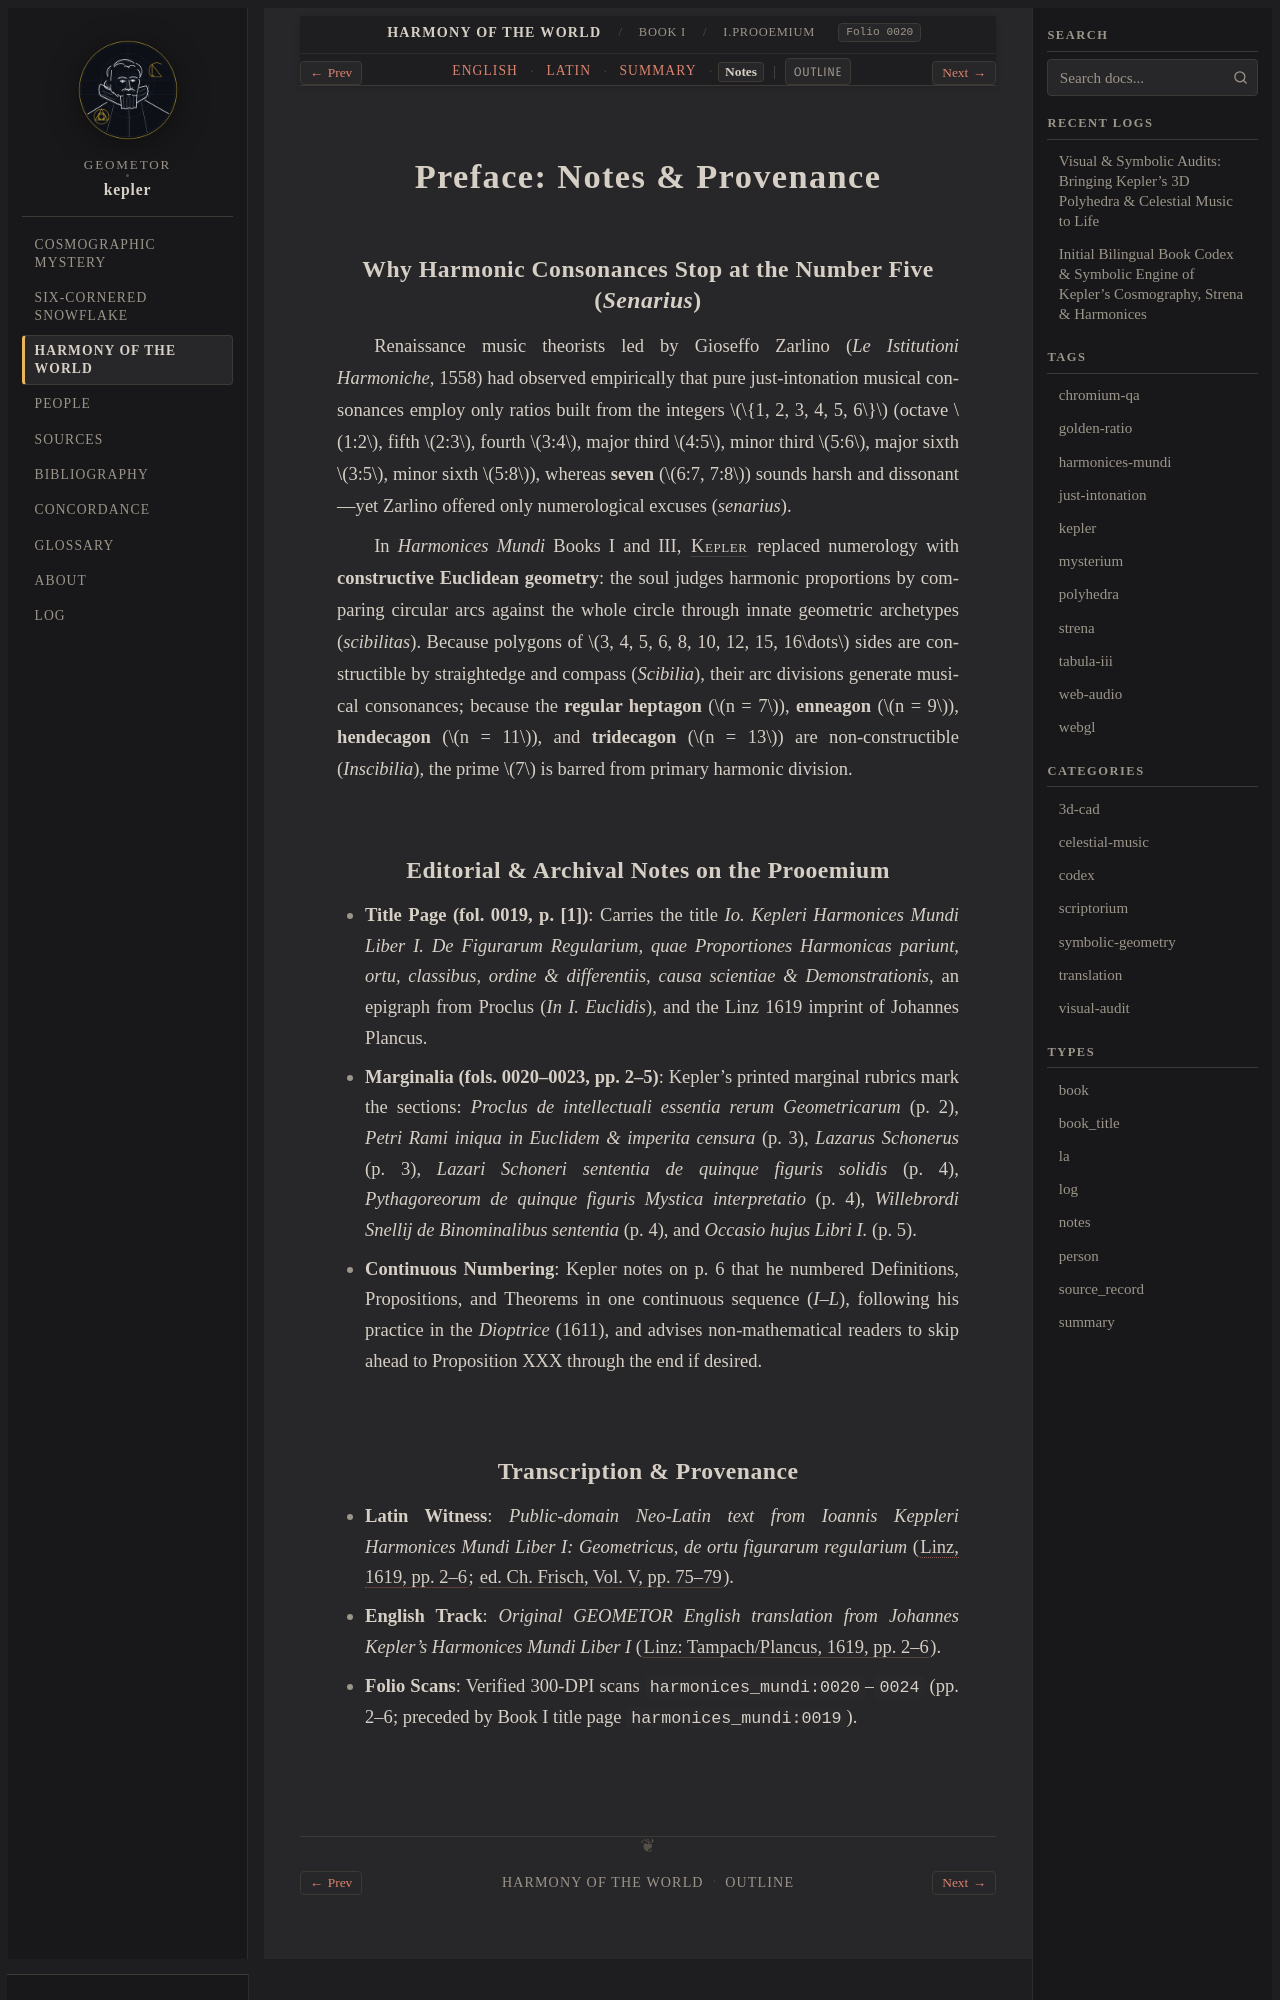

repository: geometor/kepler · page: harmonices_mundi/liber_i/prooemium/notes.html · generator: sphinx

:type: notes
:layout: book
:canonical_id: I.Prooemium
:order: 1
:folio: harmonices_mundi:0020

.. _unit-3-harmonices-liber-i-notes:
.. _hm-liber-i-prooemium-notes:

Preface: Notes & Provenance
===========================

Why Harmonic Consonances Stop at the Number Five (*Senarius*)
-------------------------------------------------------------

Renaissance music theorists led by Gioseffo Zarlino (*Le Istitutioni Harmoniche*, 1558) had observed empirically that pure just-intonation musical consonances employ only ratios built from the integers :math:`\{1, 2, 3, 4, 5, 6\}` (octave :math:`1:2`, fifth :math:`2:3`, fourth :math:`3:4`, major third :math:`4:5`, minor third :math:`5:6`, major sixth :math:`3:5`, minor sixth :math:`5:8`), whereas **seven** (:math:`6:7, 7:8`) sounds harsh and dissonant—yet Zarlino offered only numerological excuses (*senarius*).

In *Harmonices Mundi* Books I and III, :person:`Kepler <kepler>` replaced numerology with **constructive Euclidean geometry**: the soul judges harmonic proportions by comparing circular arcs against the whole circle through innate geometric archetypes (*scibilitas*). Because polygons of :math:`3, 4, 5, 6, 8, 10, 12, 15, 16\dots` sides are constructible by straightedge and compass (*Scibilia*), their arc divisions generate musical consonances; because the **regular heptagon** (:math:`n = 7`), **enneagon** (:math:`n = 9`), **hendecagon** (:math:`n = 11`), and **tridecagon** (:math:`n = 13`) are non-constructible (*Inscibilia*), the prime :math:`7` is barred from primary harmonic division.

Editorial & Archival Notes on the Prooemium
-------------------------------------------

* **Title Page (fol. 0019, p. [1])**: Carries the title *Io. Kepleri Harmonices Mundi Liber I. De Figurarum Regularium, quae Proportiones Harmonicas pariunt, ortu, classibus, ordine & differentiis, causa scientiae & Demonstrationis*, an epigraph from Proclus (*In I. Euclidis*), and the Linz 1619 imprint of Johannes Plancus.
* **Marginalia (fols. 0020–0023, pp. 2–5)**: Kepler's printed marginal rubrics mark the sections: *Proclus de intellectuali essentia rerum Geometricarum* (p. 2), *Petri Rami iniqua in Euclidem & imperita censura* (p. 3), *Lazarus Schonerus* (p. 3), *Lazari Schoneri sententia de quinque figuris solidis* (p. 4), *Pythagoreorum de quinque figuris Mystica interpretatio* (p. 4), *Willebrordi Snellij de Binominalibus sententia* (p. 4), and *Occasio hujus Libri I.* (p. 5).
* **Continuous Numbering**: Kepler notes on p. 6 that he numbered Definitions, Propositions, and Theorems in one continuous sequence (*I–L*), following his practice in the *Dioptrice* (1611), and advises non-mathematical readers to skip ahead to Proposition XXX through the end if desired.
